Run: headless pygame with SDL's dummy video driver; simulated clock (each Clock.tick advances the game by its frame time, no real sleeping); random seed 0; keys injected as events and as key.get_pressed() state; mouse plan: one left click at the window centre at the start of phase 2, then a move to the lower-right quarter at the start of phase 3.
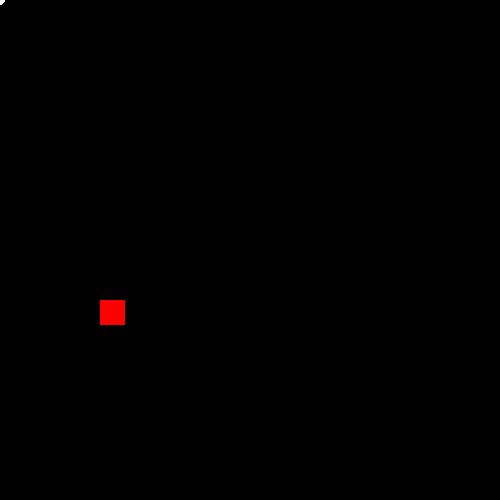
Frame 1 of 4 · flips 1–60 · no input
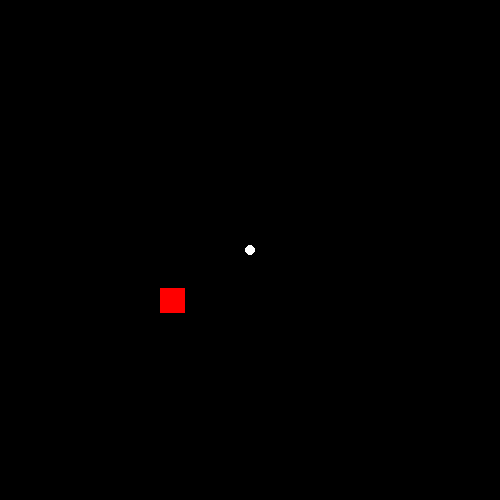
Frame 2 of 4 · flips 61–180 · clicked the window centre · tapped SPACE, RETURN · held RIGHT (→), D
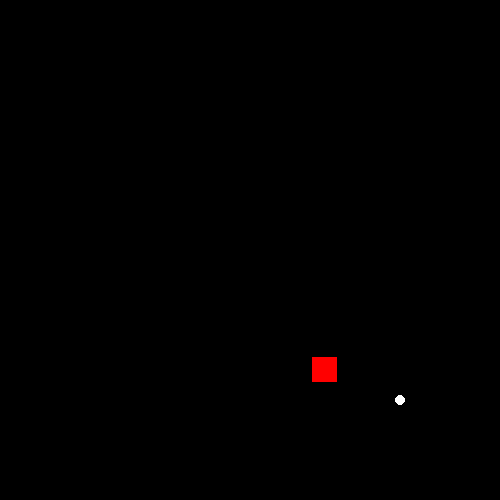
Frame 3 of 4 · flips 181–300 · moved the mouse to the lower-right quarter · held DOWN (↓), S
Frame 4 of 4 · flips 301–420 · held LEFT (←), A, UP (↑), W · screen unchanged from frame 3, image omitted

The pygame program that drew these frames:

import pygame
import math
screen = pygame.display.set_mode((500,500))

run = True
clock = pygame.time.Clock()
entity_direction = 120
pygame.mouse.set_visible(False)
red_rect = pygame.rect.Rect(100,300,25,25)
click = False
speed = 5
while run:
    clock.tick(60)
    m_pos = pygame.mouse.get_pos()
    screen.fill((0,0,0))
    pygame.draw.circle(screen,(255,255,255),m_pos, 5)  
    if click:
        #Getting the 3rd vertex of the triangle
        point = (red_rect.x,m_pos[1])
        #Calculating distance between the points
        l1 = math.sqrt(math.pow((point[1] - red_rect.y), 2) + math.pow((point[0] - red_rect.x), 2))
        l2 = math.sqrt(math.pow((m_pos[1] - point[1]),2) + math.pow((m_pos[0] - point[0]),2))
        #Calculating the angle between them
        angle = math.atan2(l2,l1)
        if l1 < 0:
            angle += math.pi
        angle = math.degrees(angle)
        red_rect.x += math.cos(angle) * speed
        if m_pos[1] < red_rect.y:
            if m_pos[0] < red_rect.x:
                red_rect.y -= math.sin(angle) * speed
            else:
                print(math.sin(angle))
                red_rect.y += math.sin(angle) * speed
        else:
            if m_pos[0] > red_rect.x:
                red_rect.y -= math.sin(angle) * speed
            else:
                print(math.sin(angle))
                red_rect.y += math.sin(angle) * speed

    pygame.draw.rect(screen,(255,0,0),red_rect)
    for event in pygame.event.get():
        if event.type == pygame.MOUSEBUTTONDOWN:
            if event.button == 1:
                click = not click
        if event.type == pygame.QUIT:
            run = False
    pygame.display.update()
